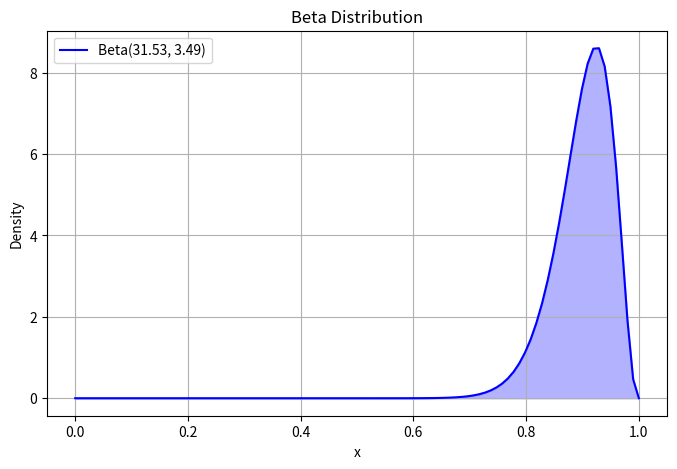
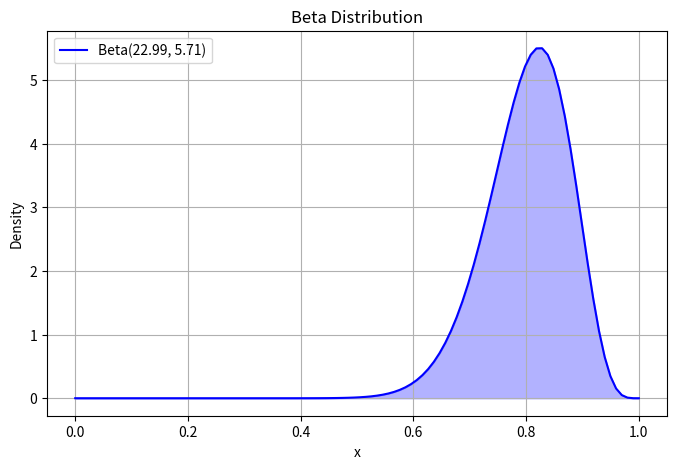
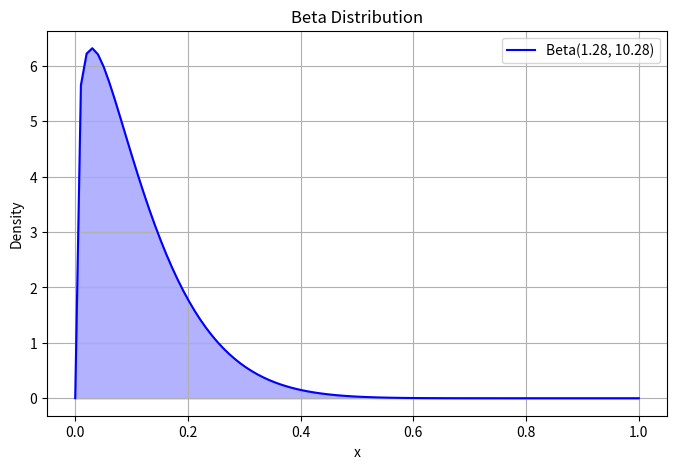
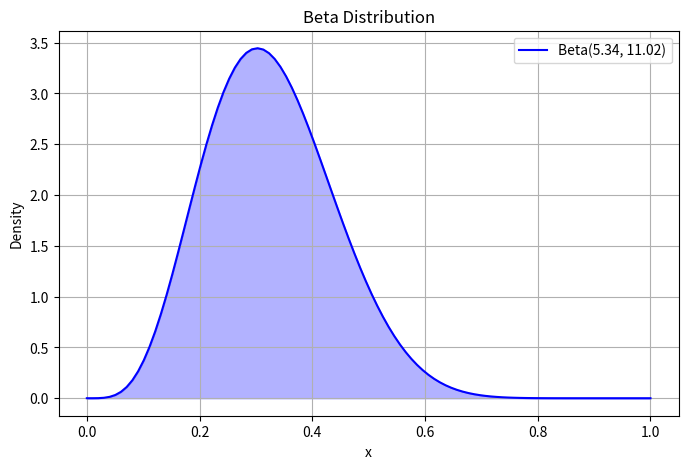
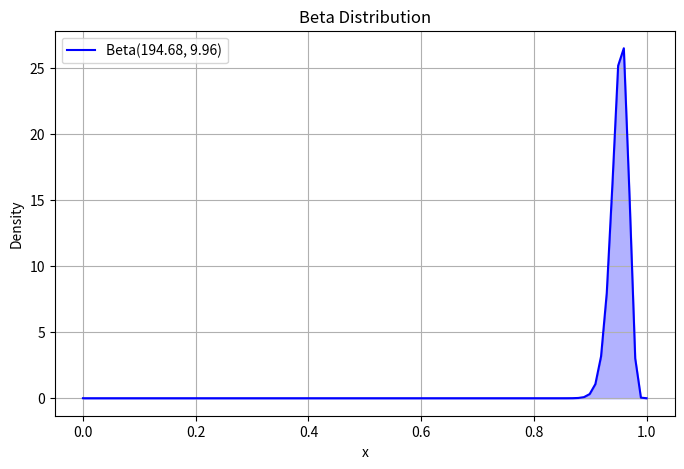
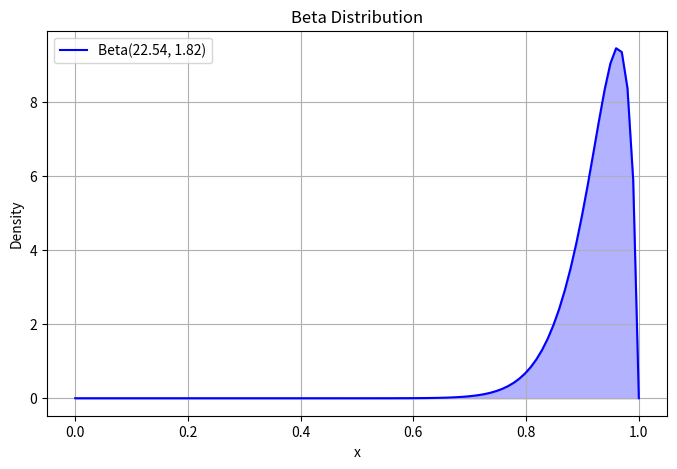
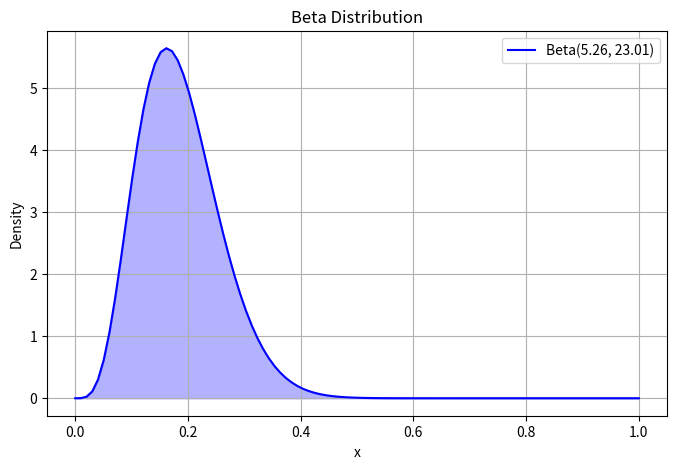

Write the Python code that produced these figures, in order.
import numpy as np
import matplotlib.pyplot as plt
import math
from scipy.stats import beta

NUM_CLIPS = 0

def calculate_acute_angle(vertex, a, b):
    """
    Calculate the angle (in degrees) between three points: a -> vertex -> b.
    
    Inputs:
        a       = point 1 (e.g., hip for hew, shoulder for sew, or elbow for ewp)
        vertex  = point 2 (e.g., shoulder for hew, elbow for sew, or wrist for ewp)
        b       = point 3 (e.g., elbow for hew, wrist for sew, or pinky for ewp)
    
    Output:
        Angle in degrees between a -> vertex -> b.
    """
    AV = (abs(a[0] - vertex[0]), abs(a[1] - vertex[1]))
    BV = (abs(b[0] - vertex[0]), abs(b[1] - vertex[1]))
    
    dot_product = AV[0]*BV[0] + AV[1]*BV[1]
    AV_magnitude = math.sqrt(AV[0]**2 + AV[1]**2)
    BV_magnitude = math.sqrt(BV[0]**2 + BV[1]**2)
    
    if AV_magnitude == 0 or BV_magnitude == 0:
        return 0.0
    
    cos_value = max(min(dot_product / (AV_magnitude * BV_magnitude), 1.0), -1.0)
    return math.degrees(math.acos(cos_value))

def calculate_angle(vertex, a, b):
    """
    Calculate angle (in degrees) for (a -> vertex -> b)

    Inputs:
        a       = point 1 (e.g., shoulder)
        vertex  = point 2 (e.g., elbow)
        b       = point 3 (e.g., wrist)

    Output:
        Angle in degrees between a -> vertex -> b.
    """
    AV = (a[0] - vertex[0], a[1] - vertex[1])
    BV = (b[0] - vertex[0], b[1] - vertex[1])
    
    dot_product = AV[0] * BV[0] + AV[1] * BV[1]
    AV_magnitude = math.sqrt(AV[0]**2 + AV[1]**2)
    BV_magnitude = math.sqrt(BV[0]**2 + BV[1]**2)
    
    if AV_magnitude == 0 or BV_magnitude == 0:
        return 0.0
    
    cos_value = max(min(dot_product / (AV_magnitude * BV_magnitude), 1.0), -1.0)
    return math.degrees(math.acos(cos_value))

def generate_front_parameters(data):
    """
    Processes frames of front-view data and computes four arrays:
      - hew: Hip -> Shoulder -> Elbow angles (vertex = shoulder)
      - sew: Shoulder -> Elbow -> Wrist angles (vertex = elbow)
      - ewp: Elbow -> Wrist -> Pinky angles (vertex = wrist)
      - ec : Elbow Comparison metric = (|left_elbow_y - right_elbow_y|) / (distance between left_wrist and left_elbow)
    
    Inputs:
        hip         = list of hip coordinates
        shoulder    = list of shoulder coordinates
        left_elbow  = list of left elbow coordinates
        right_elbow = list of right elbow coordinates
        wrist       = list of wrist coordinates
        pinky       = list of pinky coordinates
        
    Outputs:
        hew_array, sew_array, ewp_array, ec_array as numpy arrays.
    """
    hew_ra_list = []
    hew_la_list = []
    sew_ra_list = []
    sew_la_list = []
    ewa_ra_list = []
    ewp_la_list = []
    
    for i in range(len(data["ball"])):
        # hip-elbow-wrist right arm
        if ((data["right_hip"][i] != None) and (data["right_wrist"][i] != None) and (data["right_elbow"][i] != None)):
            angle = calculate_angle(data["right_elbow"][i], data["right_hip"][i], data["right_wrist"][i])
            hew_ra_list.append(angle)
        
        # hip-elbow-wrist left arm
        if ((data["left_hip"][i] != None) and (data["left_wrist"][i] != None) and (data["left_elbow"][i] != None)):
            angle = calculate_angle(data["left_elbow"][i], data["left_hip"][i], data["left_wrist"][i])
            hew_la_list.append(angle)

        # shoulder-elbow-wrist right arm
        if ((data["right_shoulder"][i] != None) and (data["right_elbow"][i] != None) and (data["right_wrist"][i] != None)):
            angle = calculate_acute_angle(data["right_elbow"][i], data["right_shoulder"][i], data["right_wrist"][i])
            sew_ra_list.append(angle)
        
        # shoulder-elbow-wrist left arm
        if ((data["left_shoulder"][i] != None) and (data["left_elbow"][i] != None) and (data["left_wrist"][i] != None)):
            angle = calculate_acute_angle(data["left_elbow"][i], data["left_shoulder"][i], data["left_wrist"][i])
            sew_la_list.append(angle)
        
        # elbow-wrist-average right arm (avg = thumb and pinky)
        if ((data["right_elbow"][i] != None) and (data["right_wrist"][i] != None)):
            if (data["right_pinky"][i] != None and data["right_thumb"][i] != None):
                x = (data["right_pinky"][i][0] + data["right_thumb"][i][0]) / 2
                y = (data["right_pinky"][i][1] + data["right_thumb"][i][1]) / 2
                coord = [x, y]
                angle = calculate_angle(data["right_wrist"][i], data["right_elbow"][i], coord)
                ewa_ra_list.append(angle)

        # elbow-wrist-pinky left arm
        if ((data["left_elbow"][i] != None) and (data["left_wrist"][i] != None) and (data["left_pinky"][i] != None)):
            angle = calculate_angle(data["left_wrist"][i], data["left_elbow"][i], data["left_pinky"][i])
            ewp_la_list.append(angle)
        
    hew_ra = get_parameters(hew_ra_list)
    hew_la = get_parameters(hew_la_list)
    sew_ra = get_parameters(sew_ra_list)
    sew_la = get_parameters(sew_la_list)
    ewa_ra = get_parameters(ewa_ra_list)
    ewp_la = get_parameters(ewp_la_list)

    return hew_ra, hew_la, sew_ra, sew_la, ewa_ra, ewp_la

def get_parameters(angles, max_val=180):
    """
    Calculates distribution parameters for a given set of values by scaling
    them to the [0,1] interval and fitting a Beta distribution.
    
    Inputs:
        angles  = numpy array of values (in degrees by default; for ratios, adjust max_val)
        max_val = maximum value (default is 180 for angles; for ratios use 1)
    
    Outputs:
        A dictionary containing:
            - mean: sample mean
            - std: sample standard deviation
            - alpha: Beta distribution alpha parameter
            - beta: Beta distribution beta parameter
    """
    angles = np.array(angles)
    mean_val = float(np.mean(angles))
    std_val = float(np.std(angles))
    m_y = mean_val / max_val
    s_y_sq = (std_val**2) / (max_val**2)
    print(angles)
    # print(f"s_y_sq: {s_y_sq}")

    if s_y_sq <= 0:
        alpha = beta_val = 100
    else:
        factor = (m_y * (1 - m_y) / s_y_sq) - 1
        # print(f"my: {m_y}")
        # print(f"factor: {factor}")
        alpha = m_y * factor
        beta_val = (1 - m_y) * factor
    
    return {"mean": mean_val, "std": std_val, "alpha": alpha, "beta": beta_val}

def generate_elbow_parameters(data):
    elbows_list = []
    
    if (data["right_wrist"][0] != None and data["right_elbow"][0] != None):
        arm_length = math.sqrt((data["right_wrist"][0][0] - data["right_elbow"][0][0])**2 + (data["right_wrist"][0][1] - data["right_elbow"][0][1])**2)
    else:
        arm_length = math.sqrt((data["left_wrist"][0][0] - data["left_elbow"][0][0])**2 + (data["left_wrist"][0][1] - data["left_elbow"][0][1])**2)

    for i in range(len(data["left_elbow"])):
        if (data["left_elbow"][i] != None) and (data["right_elbow"][i] != None):
            left_entry = data["left_elbow"][i]
            right_entry = data["right_elbow"][i]
            elbows_list.append(abs(((left_entry[1]) - (right_entry[1])) / arm_length))

    elbows = np.array(elbows_list)
    # print(f"elbow diff list = {elbows_list}")
    if len(elbows > 0):
        mean_val = float(np.mean(elbows))
        std_val = float(np.std(elbows))
    else:
        mean_val = 0.0
        std_val = 0.0
    
    m_y = mean_val  
    s_y_sq = std_val**2
    
    # Compute Beta distribution parameters.
    if s_y_sq <= 0:
        alpha = beta_val = 100  # default for very low variance
    else:
        factor = (m_y * (1 - m_y) / s_y_sq) - 1
        alpha = m_y * factor
        beta_val = (1 - m_y) * factor


    return {"mean": mean_val, "std": std_val, "alpha": alpha, "beta": beta_val}

def plot_beta_distribution(params):
    print(f"params: {params}")
    alpha = params["alpha"]
    beta_val = params["beta"]

    # Generate x values between 0 and 1
    x = np.linspace(0, 1, 100)

    # Compute the Beta probability density function (PDF)
    y = beta.pdf(x, alpha, beta_val)

    # Plot the distribution
    plt.figure(figsize=(8, 5))
    plt.plot(x, y, label=f'Beta({alpha:.2f}, {beta_val:.2f})', color='b')
    plt.fill_between(x, y, alpha=0.3, color='blue')  # Fill under the curve
    plt.xlabel('x')
    plt.ylabel('Density')
    plt.title('Beta Distribution')
    plt.legend()
    plt.grid()

    # Show the plot
    plt.show()

def get_steph_curry_front_data():
    nba_18 = {'left_shoulder': [191, 466], 'right_shoulder': [125, 468], 'left_elbow': [215, 472], 'right_elbow': [136, 459], 'left_wrist': [205, 535], 'right_wrist': [152, 527], 'left_hip': [182, 326], 'right_hip': [140, 327], 'left_pinky': [198, 549], 'right_pinky': [159, 543], 'left_thumb': [197, 543], 'right_thumb': [156, 538], 'ball': None, 'Side': 'FRONT', 'frame': 63}
    nba_19 = {'left_shoulder': [436, 656], 'right_shoulder': [362, 662], 'left_elbow': [474, 618], 'right_elbow': [352, 633], 'left_wrist': [460, 636], 'right_wrist': [380, 695], 'left_hip': [425, 521], 'right_hip': [382, 525], 'left_pinky': [454, 638], 'right_pinky': [389, 711], 'left_thumb': [446, 643], 'right_thumb': [387, 708], 'ball': None, 'Side': 'FRONT', 'frame': 45}
    nba_20 = {'left_shoulder': [168, 533], 'right_shoulder': [101, 538], 'left_elbow': [196, 528], 'right_elbow': [108, 517], 'left_wrist': [184, 592], 'right_wrist': [127, 575], 'left_hip': [156, 391], 'right_hip': [113, 393], 'left_pinky': [179, 609], 'right_pinky': [132, 595], 'left_thumb': [177, 606], 'right_thumb': [130, 595], 'ball': None, 'Side': 'FRONT', 'frame': 15}
    nba_22 = {'left_shoulder': [271, 508], 'right_shoulder': [207, 510], 'left_elbow': [313, 511], 'right_elbow': [218, 529], 'left_wrist': [277, 567], 'right_wrist': [227, 589], 'left_hip': [271, 363], 'right_hip': [228, 367], 'left_pinky': [270, 583], 'right_pinky': [232, 606], 'left_thumb': [266, 578], 'right_thumb': [231, 597], 'ball': None, 'Side': 'FRONT', 'frame': 37}
    nba_23 = {'left_shoulder': [241, 610], 'right_shoulder': [173, 615], 'left_elbow': [271, 615], 'right_elbow': [176, 595], 'left_wrist': [254, 676], 'right_wrist': [196, 662], 'left_hip': [224, 469], 'right_hip': [182, 473], 'left_pinky': [250, 691], 'right_pinky': [200, 684], 'left_thumb': [246, 688], 'right_thumb': [194, 678], 'ball': None, 'Side': 'FRONT', 'frame': 19}
    nba_24 = {'left_shoulder': [132, 747], 'right_shoulder': [63, 747], 'left_elbow': [161, 745], 'right_elbow': [73, 736], 'left_wrist': [145, 810], 'right_wrist': [88, 800], 'left_hip': [118, 603], 'right_hip': [74, 605], 'left_pinky': [136, 826], 'right_pinky': [96, 816], 'left_thumb': [134, 823], 'right_thumb': [90, 811], 'ball': None, 'Side': 'FRONT', 'frame': 11}
    nba_26 = {'left_shoulder': [256, 666], 'right_shoulder': [186, 675], 'left_elbow': [294, 669], 'right_elbow': [201, 666], 'left_wrist': [277, 731], 'right_wrist': [214, 732], 'left_hip': [242, 513], 'right_hip': [195, 516], 'left_pinky': [269, 749], 'right_pinky': [217, 750], 'left_thumb': [266, 744], 'right_thumb': [213, 744], 'ball': None, 'Side': 'FRONT', 'frame': 21}
    nba_27 = {'left_shoulder': [263, 723], 'right_shoulder': [192, 728], 'left_elbow': [290, 729], 'right_elbow': [198, 714], 'left_wrist': [277, 796], 'right_wrist': [216, 787], 'left_hip': [245, 570], 'right_hip': [199, 574], 'left_pinky': [267, 815], 'right_pinky': [217, 805], 'left_thumb': [267, 809], 'right_thumb': [217, 802], 'ball': None, 'Side': 'FRONT', 'frame': 10}

    merged_dict = {}

    for d in [nba_18, nba_19, nba_20, nba_22, nba_23, nba_24, nba_26, nba_27]:
        for key, value in d.items():
            if key not in merged_dict:
                merged_dict[key] = [value]
            else:
                merged_dict[key].append(value)

    return merged_dict

def main():
    sc_f_data = get_steph_curry_front_data()

    sc_f_hew_ra, sc_f_hew_la, sc_f_sew_ra, sc_f_sew_la, sc_f_ewa_ra, sc_f_ewp_la = generate_front_parameters(sc_f_data)
    sc_f_elbow = generate_elbow_parameters(sc_f_data)
    print("\nSteph Curry Front-hew-ra params: ", sc_f_hew_ra)
    print("\nSteph Curry Front-hew-la params: ", sc_f_hew_la)
    print("\nSteph Curry Front-sew-ra params: ", sc_f_sew_ra)
    print("\nSteph Curry Front-sew-la params: ", sc_f_sew_la)
    print("\nSteph Curry Front-ewa-ra params: ", sc_f_ewa_ra)
    print("\nSteph Curry Front-ewp-la params: ", sc_f_ewp_la)
    print("\nSteph Curry Front-Elbow Params: ", sc_f_elbow)

    plot_beta_distribution(sc_f_hew_ra)
    plot_beta_distribution(sc_f_hew_la)
    plot_beta_distribution(sc_f_sew_ra)
    plot_beta_distribution(sc_f_sew_la)
    plot_beta_distribution(sc_f_ewa_ra)
    plot_beta_distribution(sc_f_ewp_la)
    plot_beta_distribution(sc_f_elbow)
    

if __name__ == "__main__":
    main()
